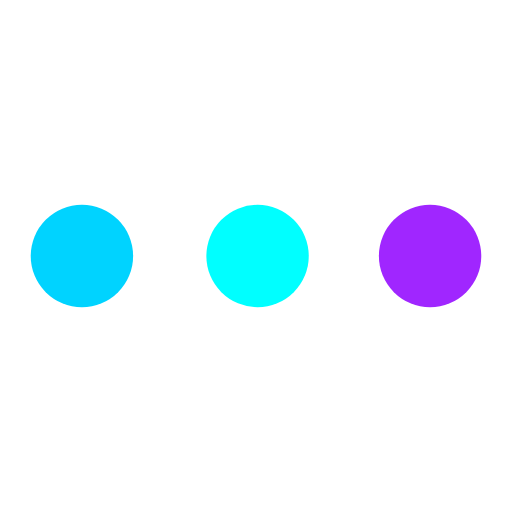
t = 0.00 s
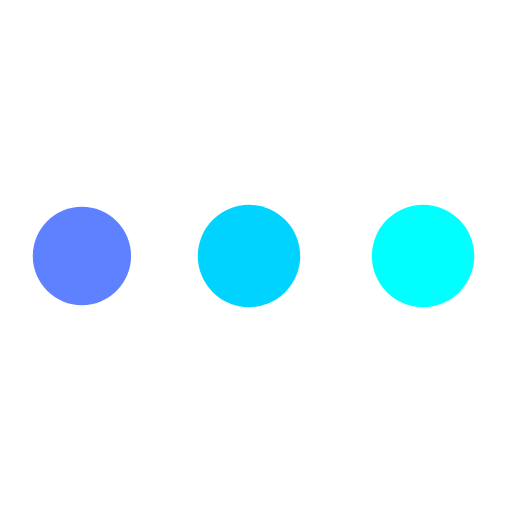
t = 0.49 s
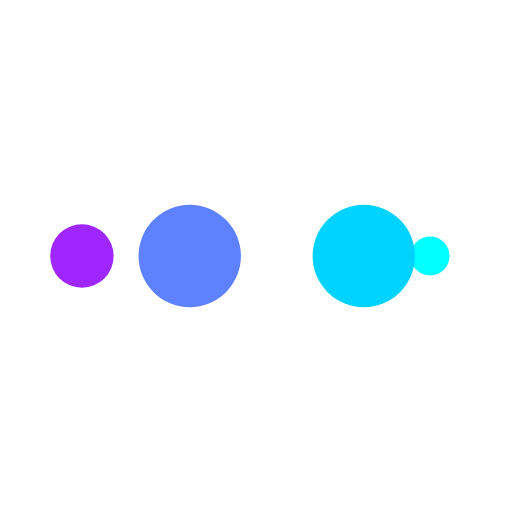
t = 0.82 s
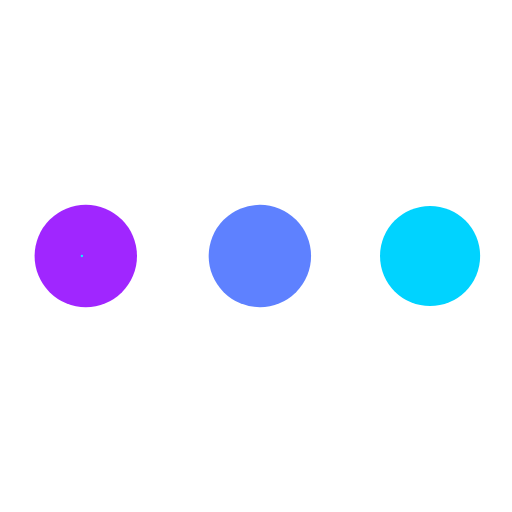
t = 1.32 s
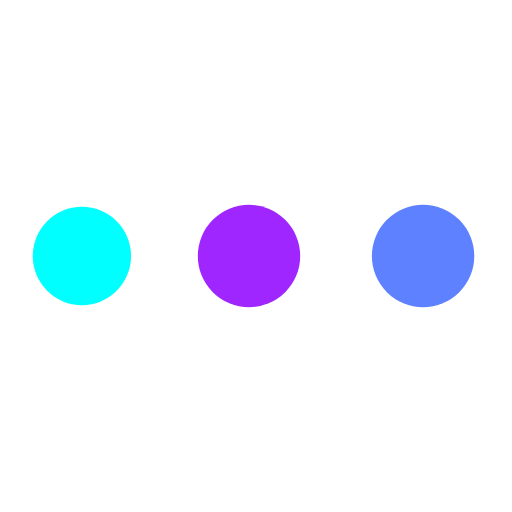
t = 1.81 s
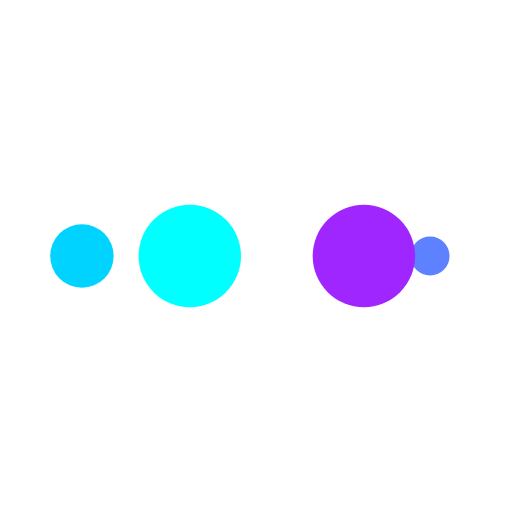
t = 2.14 s

The animated SVG that drew these frames (rendered in a browser with its animation timeline set to each time). Animation: 10 SMIL elements (animate=10); one cycle of 2.63 s, repeats indefinitely.

<?xml version="1.0" encoding="utf-8"?>
<svg xmlns="http://www.w3.org/2000/svg" xmlns:xlink="http://www.w3.org/1999/xlink" style="margin: auto; background: none; display: block; shape-rendering: auto;" width="200px" height="200px" viewBox="0 0 100 100" preserveAspectRatio="xMidYMid">
<circle cx="84" cy="50" r="10" fill="#a026ff">
    <animate attributeName="r" repeatCount="indefinite" dur="0.6578947368421053s" calcMode="spline" keyTimes="0;1" values="10;0" keySplines="0 0.5 0.5 1" begin="0s"></animate>
    <animate attributeName="fill" repeatCount="indefinite" dur="2.6315789473684212s" calcMode="discrete" keyTimes="0;0.25;0.5;0.75;1" values="#a026ff;#00ffff;#00d3ff;#5e81ff;#a026ff" begin="0s"></animate>
</circle><circle cx="16" cy="50" r="10" fill="#a026ff">
  <animate attributeName="r" repeatCount="indefinite" dur="2.6315789473684212s" calcMode="spline" keyTimes="0;0.25;0.5;0.75;1" values="0;0;10;10;10" keySplines="0 0.5 0.5 1;0 0.5 0.5 1;0 0.5 0.5 1;0 0.5 0.5 1" begin="0s"></animate>
  <animate attributeName="cx" repeatCount="indefinite" dur="2.6315789473684212s" calcMode="spline" keyTimes="0;0.25;0.5;0.75;1" values="16;16;16;50;84" keySplines="0 0.5 0.5 1;0 0.5 0.5 1;0 0.5 0.5 1;0 0.5 0.5 1" begin="0s"></animate>
</circle><circle cx="50" cy="50" r="10" fill="#5e81ff">
  <animate attributeName="r" repeatCount="indefinite" dur="2.6315789473684212s" calcMode="spline" keyTimes="0;0.25;0.5;0.75;1" values="0;0;10;10;10" keySplines="0 0.5 0.5 1;0 0.5 0.5 1;0 0.5 0.5 1;0 0.5 0.5 1" begin="-0.6578947368421053s"></animate>
  <animate attributeName="cx" repeatCount="indefinite" dur="2.6315789473684212s" calcMode="spline" keyTimes="0;0.25;0.5;0.75;1" values="16;16;16;50;84" keySplines="0 0.5 0.5 1;0 0.5 0.5 1;0 0.5 0.5 1;0 0.5 0.5 1" begin="-0.6578947368421053s"></animate>
</circle><circle cx="84" cy="50" r="10" fill="#00d3ff">
  <animate attributeName="r" repeatCount="indefinite" dur="2.6315789473684212s" calcMode="spline" keyTimes="0;0.25;0.5;0.75;1" values="0;0;10;10;10" keySplines="0 0.5 0.5 1;0 0.5 0.5 1;0 0.5 0.5 1;0 0.5 0.5 1" begin="-1.3157894736842106s"></animate>
  <animate attributeName="cx" repeatCount="indefinite" dur="2.6315789473684212s" calcMode="spline" keyTimes="0;0.25;0.5;0.75;1" values="16;16;16;50;84" keySplines="0 0.5 0.5 1;0 0.5 0.5 1;0 0.5 0.5 1;0 0.5 0.5 1" begin="-1.3157894736842106s"></animate>
</circle><circle cx="16" cy="50" r="10" fill="#00ffff">
  <animate attributeName="r" repeatCount="indefinite" dur="2.6315789473684212s" calcMode="spline" keyTimes="0;0.25;0.5;0.75;1" values="0;0;10;10;10" keySplines="0 0.5 0.5 1;0 0.5 0.5 1;0 0.5 0.5 1;0 0.5 0.5 1" begin="-1.9736842105263157s"></animate>
  <animate attributeName="cx" repeatCount="indefinite" dur="2.6315789473684212s" calcMode="spline" keyTimes="0;0.25;0.5;0.75;1" values="16;16;16;50;84" keySplines="0 0.5 0.5 1;0 0.5 0.5 1;0 0.5 0.5 1;0 0.5 0.5 1" begin="-1.9736842105263157s"></animate>
</circle>
<!-- [ldio] generated by https://loading.io/ --></svg>
